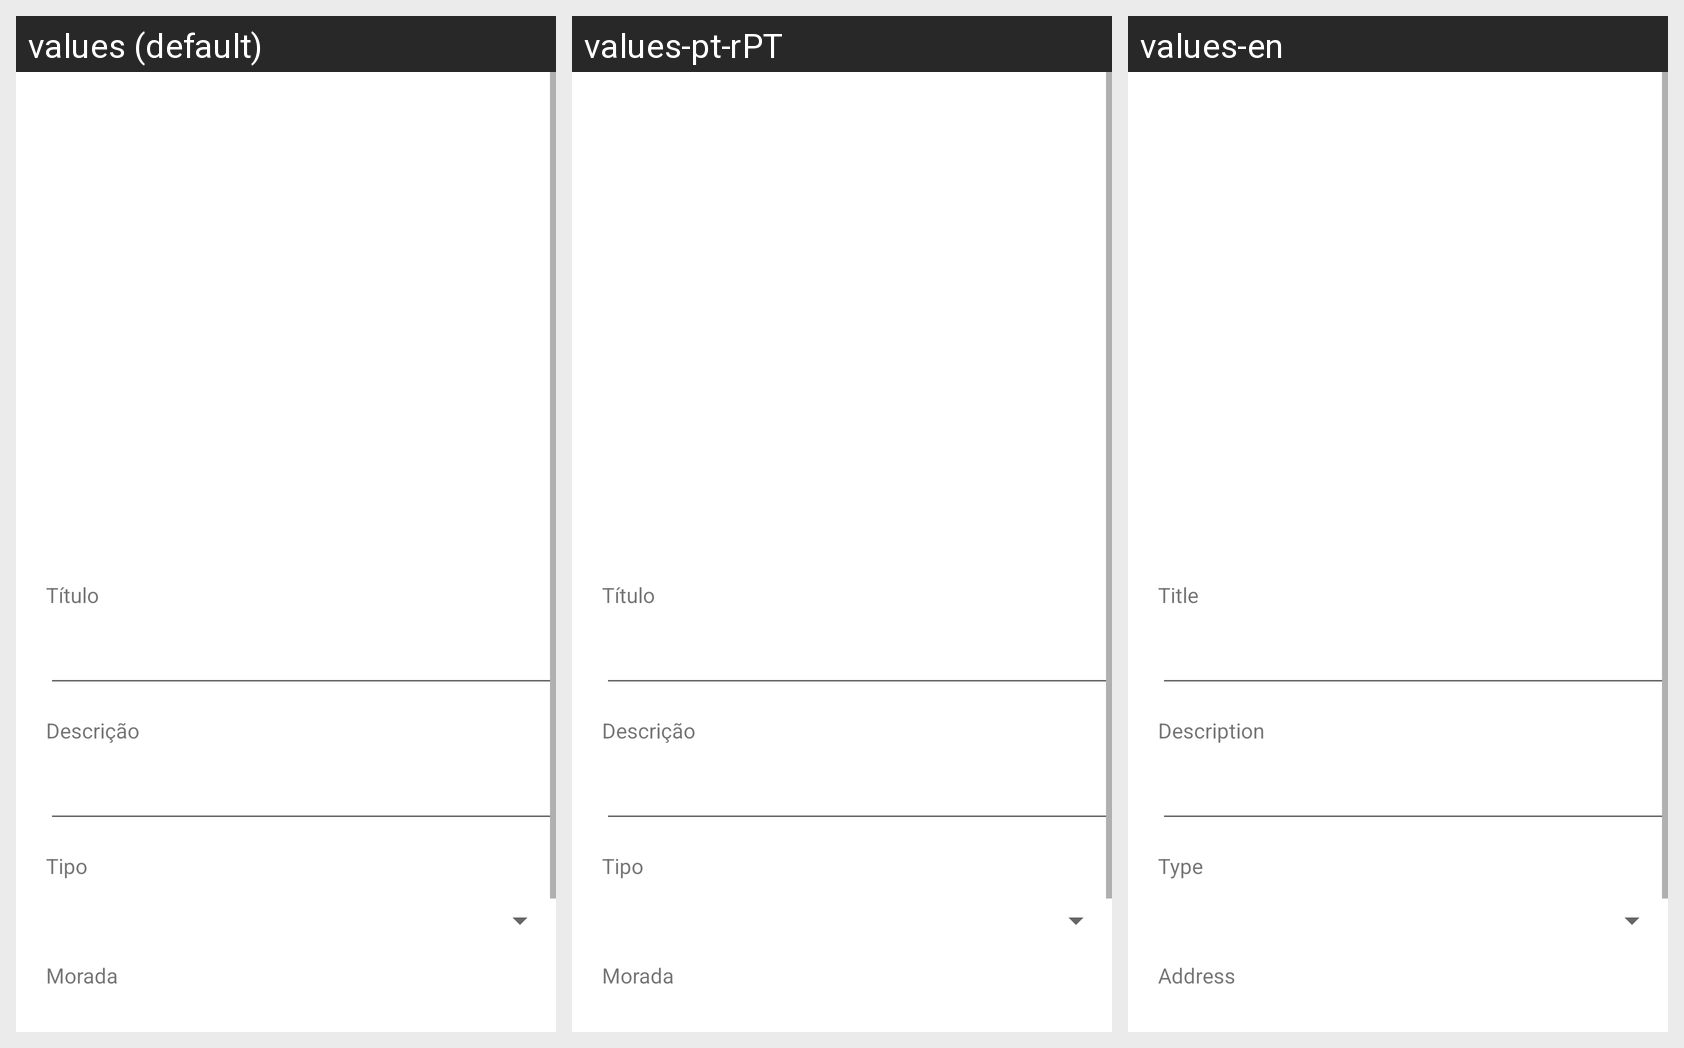

The Android screen above is rendered under several locales of the same app. Produce the string resources it draws, with the default and per-locale values.
Android screen res/layout/activity_meu_report.xml rendered under 3 locales, left to right: values (default), values-pt-rPT, values-en. Device: Nexus 5 (rendered at 1080×1920; each locale shown at half size, 540×960, under a caption strip naming it); theme Theme.InteligenteCidade.
Strings drawn on this screen, with the default value and each locale's value (text and hints the layout hard-codes, and strings that could not be matched under every locale, appear in the picture but are not listed):

titulo
  values: Título
  values-pt-rPT: Título
  values-en: Title

descricao
  values: Descrição
  values-pt-rPT: Descrição
  values-en: Description

tipo
  values: Tipo
  values-pt-rPT: Tipo
  values-en: Type

morada
  values: Morada
  values-pt-rPT: Morada
  values-en: Address
